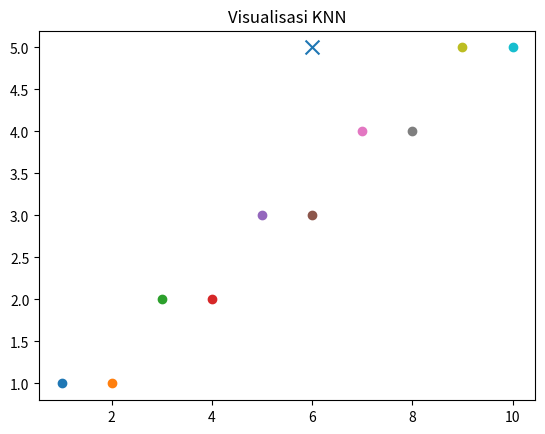

This chart was generated by the following Python code:
import numpy as np
import matplotlib.pyplot as plt

# Data (contoh, sesuaikan dengan tabel kamu)
X = np.array([
    [1,1],[2,1],[3,2],[4,2],
    [5,3],[6,3],[7,4],[8,4],
    [9,5],[10,5]
])

y = ['A','A','A','A','B','B','B','B','A','A']

# Titik baru
new_point = np.array([6,5])

# Hitung jarak
distances = np.sqrt(np.sum((X - new_point)**2, axis=1))

# Gabungkan & urutkan
data = list(zip(X, y, distances))
data_sorted = sorted(data, key=lambda x: x[2])

# Ambil K=5
k = 5
neighbors = data_sorted[:k]

# Voting
labels = [n[1] for n in neighbors]
prediksi = max(set(labels), key=labels.count)

print("Tetangga terdekat:", neighbors)
print("Hasil KNN:", prediksi)

# Visualisasi
for i in range(len(X)):
    if y[i] == 'A':
        plt.scatter(X[i][0], X[i][1])
    else:
        plt.scatter(X[i][0], X[i][1])

plt.scatter(new_point[0], new_point[1], marker='x', s=100)
plt.title("Visualisasi KNN")
plt.show()
